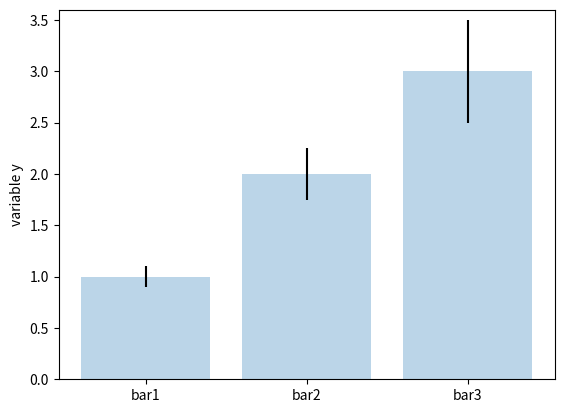
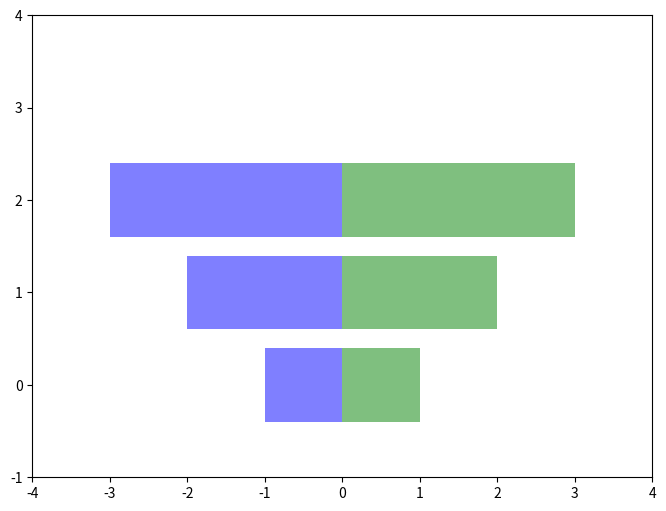
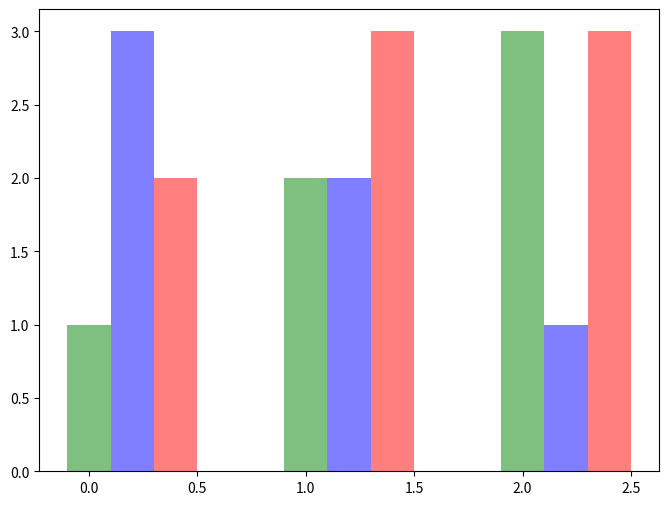

The matplotlib source for these figures, in order:
import numpy as np
import matplotlib.pyplot as plt

mean_values = [1, 2, 3]
variance = [0.1, 0.25, 0.5]
bar_label = ["bar1","bar2","bar3"]

x_pos = list(range(len(bar_label)))
#将可迭代的对象作为参数，将对象中对应的元素打包成一个个元组，然后返回由这些元组组成的对象，这样做的好处是节约了不少的内存。
"""
>>>a = [1,2,3]
>>> b = [4,5,6]
>>> c = [4,5,6,7,8]
>>> zipped = zip(a,b)     # 返回一个对象
>>> zipped
zip object at 0x103abc288>
>>> list(zipped)  # list() 转换为列表
[(1, 4), (2, 5), (3, 6)]
>>>max_z = max(zipped) #out:
(3, 6)
>>>x, y = max_z #out: 3, 6
"""
#画误差棒 draw deviation bar
plt.bar(x_pos, mean_values, yerr=variance, alpha=0.3)
max_y = max(zip(mean_values, variance))
plt.ylim([0, max_y[0]+max_y[1]*1.2]) # 设置y轴范围 set the y-axis range
plt.ylabel("variable y")
#添加x轴对应坐标显示信息, add x axis corresponding coordinate display information
plt.xticks(x_pos, bar_label)
plt.show()



x1 = np.array([1, 2, 3])
x2 = np.array([2, 2, 3])
bar_label = ["bar1","bar2","bar3"]
fig = plt.figure(figsize= (8, 6)) #设置画图及其大小set the graph and its size(width, height)
y_pos = np.arange(len(x1)) #out: [0 1 2] matrix object
print(y_pos)
y_pos = [x for x in y_pos]
plt.barh(y_pos, x1, color="g", alpha=0.5)
plt.barh(y_pos, -x1, color="b", alpha=0.5)
plt.xlim(-max(x2) - 1, max(x1) + 1) # 设置x轴范围 set the x-axis range
plt.ylim( -1, max(x1) + 1)
plt.show()



green_data = [1, 2, 3]
blue_data = [3, 2, 1]
red_data = [2, 3, 3]
labels = ["group 1", "group 2", "group 3"]
pos = list(range(len(green_data))) #out: [0, 1, 2] list object
width = 0.2
fig, ax = plt.subplots(figsize=(8, 6))
plt.bar(pos, green_data, width, alpha=0.5, color="g", label=labels[0])
plt.bar([p+width for p in pos], blue_data, width, alpha=0.5, color="b", label=labels[1])
plt.bar([p+width*2 for p in pos], red_data, width, alpha=0.5, color="r", label=labels[2])
plt.show()



